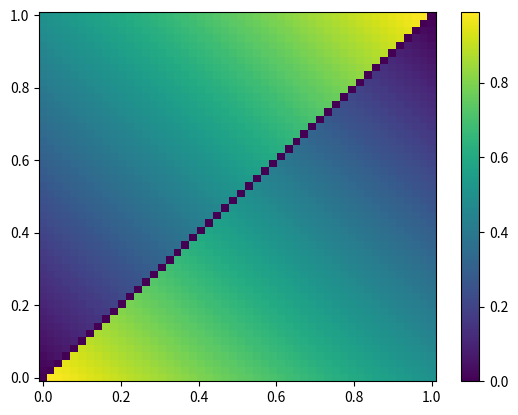

The matplotlib source for this figure:
import numpy as np

def win(p1, p_arr):
    if p1 in p_arr:
        return 0 # this case should never enter
    c = p_arr<p1 # condition
    left = p_arr[c]
    right = p_arr[~c]
    p_l = 0
    p_r = 1
    if len(left)>0:
        t_ = np.max(left)
        p_l =(t_+p1)/2
    if len(right)>0:
        t_ = np.min(right)
        p_r =(t_+p1)/2
    return p_r-p_l

x = np.array([.1,.7,.9])
res = [win(x[i],np.delete(x,i)) for i in range(len(x))]

import matplotlib.pyplot as plt
n_samples = 50
tmp = np.linspace(0,1,n_samples)
X, Y = np.meshgrid(tmp, tmp)
Z = np.zeros_like(X)
for i in range(n_samples):
    for j in range(n_samples):
        Z[i,j] = win(X[i,j], np.array([Y[i,j]]))
plt.pcolor(X, Y, Z)
plt.colorbar()
plt.show()

def ob(x):
    d=0
    return d
